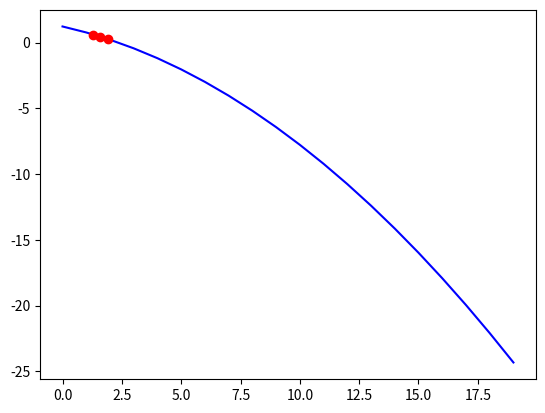

Python code for this plot:
import numpy as np  
import matplotlib.pyplot as plt
from sympy import sympify

def graph(formula, x_range, dots, values):  
    x = np.array(x_range)  
    y = eval(formula)
    plt.plot(x, y, 'b',dots,values,'ro')  
    plt.show()
    
def interpolHermite(xPun,xVal,xDer):

    tabla = [[0 for x in range(len(xVal)*2)] for y in range(len(xVal)*2)]

    for x in range(len(xVal)):
        tabla[x*2][0] = xVal[x]
        tabla[x*2+1][0] = xVal[x]
        tabla[x*2][1] = xDer[x]

    for x in range(1,len(tabla)-1,2):
        tabla[x][1] = (tabla[x+1][0] - tabla[x][0])/(xPun[(1+x)//2] - xPun[x//2])

    

    for y in range(2,len(tabla)):
        for x in range(len(tabla)-y):
            tabla[x][y] = (tabla[x+1][y-1] - tabla[x][y-1])/(xPun[(y + x)//2] - xPun[x//2])

    

    strPoly = ""
    for x in range(len(tabla[0])):
        if x != len(tabla[0]) - 1:
            strPoly = strPoly + str(tabla[0][x])  + agregarHermite(x,xPun) + " + "
        else :
            strPoly = strPoly + str(tabla[0][x]) + agregarHermite(x,xPun)
        
    print(strPoly)
    print()
    poly = sympify(strPoly)
    graph(strPoly,range(0,20),xPun,xVal)
    plt.show()
    print(poly)
    return poly

def agregarHermite(x,xPun):

    if x == 0:
        string = ""
        return string
    elif x % 2 == 1 :
        string = "*(x-"+str(xPun[((x+1)//2)-1])+")"    
        return string + agregarHermite(x-1,xPun)
    else : 
        string = "*((x-"+str(xPun[((x+1)//2)-1])+")**2)"     
        return string + agregarHermite(x-2,xPun)
    
def interpolNewton(xPun,xVal):

    tabla = [[0 for x in range(len(xVal))] for y in range(len(xVal))]

    for x in range(len(xVal)):
        tabla[x][0] = xVal[x]
    
    for y in range(1,len(tabla)):
        for x in range(len(tabla)-y):
            tabla[x][y] = (tabla[x+1][y-1] - tabla[x][y-1])/(xPun[y+x] - xPun[x])
   
    strPoly = ""
    for x in range(len(tabla[0])):
        if x != len(tabla[0]) - 1:
            strPoly = strPoly + str(tabla[0][x])  + agregarNewton(x,xPun) + " + "
        else :
            strPoly = strPoly + str(tabla[0][x]) + agregarNewton(x,xPun)
    print(strPoly)
    poly = sympify(strPoly)
    graph(strPoly,range(0,20),xPun,xVal)
    return poly

def agregarNewton(x,xPun):

    if x == 0:
        string = ""
        return string
    else :
        string = "*(x-"+str(xPun[x-1])+")"    
        return string + agregarHermite(x-1,xPun)
    
#interpolHermite([1.3,1.6,1.9],[0.6200860,0.4554022,0.2818186],[-0.5220232,-0.5698959,-0.5811571])
interpolNewton([1.3,1.6,1.9],[0.6200860,0.4554022,0.2818186])    
